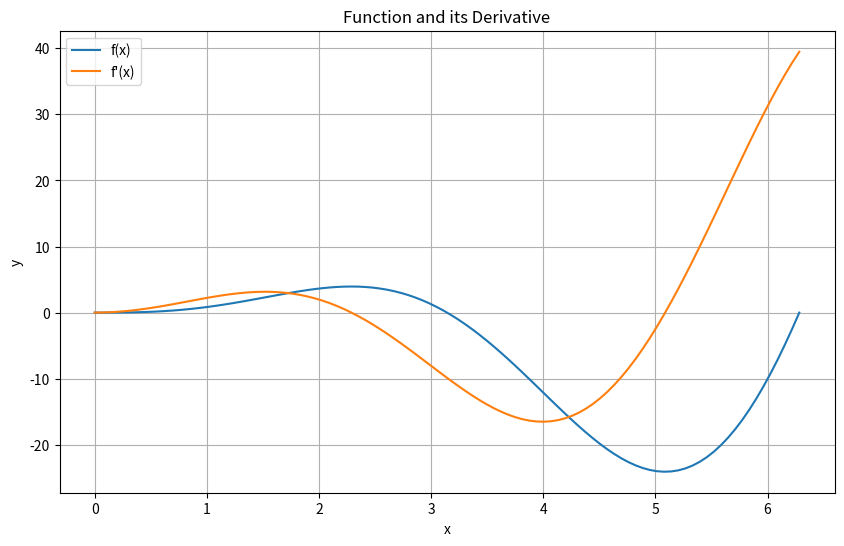

Python code for this plot:
import numpy as np
import matplotlib.pyplot as plt

def numerical_derivative(f, x, h=1e-5):
    return (f(x + h) - f(x - h)) / (2 * h)

# Example function
def f(x):
    return x**2 * np.sin(x)

# Calculate derivative
x = np.linspace(0, 2*np.pi, 100)
y = f(x)
dy_dx = numerical_derivative(f, x)

# Plot
plt.figure(figsize=(10, 6))
plt.plot(x, y, label='f(x)')
plt.plot(x, dy_dx, label="f'(x)")
plt.legend()
plt.title('Function and its Derivative')
plt.xlabel('x')
plt.ylabel('y')
plt.grid(True)
plt.show()